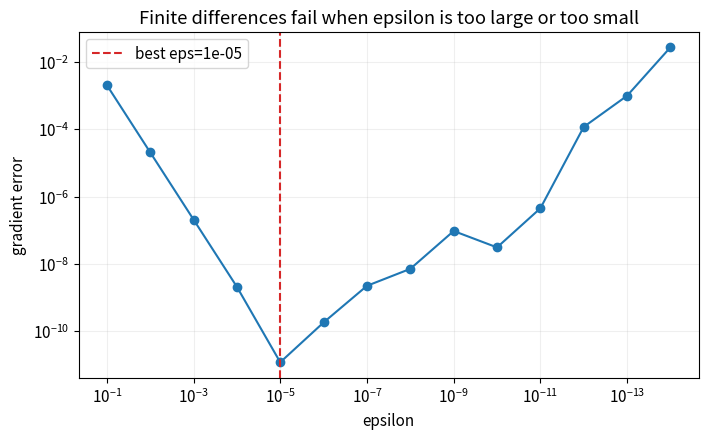

Python code for this plot:
# 第 1 格：安裝本 Notebook 實際使用的套件。
import importlib.util, subprocess, sys
_needed = {'numpy': 'numpy>=1.26,<3', 'pandas': 'pandas>=2.0,<3', 'matplotlib': 'matplotlib>=3.7,<4'}
_missing = [spec for module, spec in _needed.items() if importlib.util.find_spec(module) is None]
if _missing:
    subprocess.check_call([sys.executable, '-m', 'pip', 'install', '-q', *_missing])


# 第 2 格：本 Notebook 的輸出位置與繪圖設定。
from pathlib import Path
import json
import numpy as np
import pandas as pd
import matplotlib.pyplot as plt

SEED = 42
ROOT = Path.cwd()
OUT = ROOT / ("outputs" if (ROOT / "pyproject.toml").exists() else "mlcourse_outputs")
plt.rcParams.update({"figure.figsize": (8, 4.5), "figure.dpi": 110,
                     "axes.grid": True, "grid.alpha": 0.2, "font.size": 11})

def savefig(name):
    folder = OUT / "figures"
    folder.mkdir(parents=True, exist_ok=True)
    plt.gcf().savefig(folder / f"{name}.png", dpi=150, bbox_inches="tight")
    plt.gcf().savefig(folder / f"{name}.svg", bbox_inches="tight")
    plt.show()

def report(name, values):
    folder = OUT / "reports"
    folder.mkdir(parents=True, exist_ok=True)
    (folder / f"{name}.json").write_text(
        json.dumps(values, ensure_ascii=False, indent=2, default=float) + "\n")


def f(x, y): return x*x*y + y + 2
x, y, check_eps = 3.0, 4.0, 1e-5
analytic = np.array([2*x*y, x*x+1])
numeric_f = np.array([(f(x+check_eps,y)-f(x-check_eps,y))/(2*check_eps),
                      (f(x,y+check_eps)-f(x,y-check_eps))/(2*check_eps)])

# f 對 x 是二次式，中央差分會特別精準；另用非多項式 g 觀察步長誤差。
def g(v): return np.sin(v) * np.exp(v/10)
g_prime = np.exp(x/10) * (np.cos(x) + 0.1*np.sin(x))
eps_values = np.logspace(-1, -14, 14)
numeric_g = np.array([(g(x+e)-g(x-e))/(2*e) for e in eps_values])
errors = np.abs(numeric_g-g_prime)
best = int(np.argmin(errors))
print('f analytic gradient:', analytic, ' finite difference:', numeric_f)
print('g best epsilon:', eps_values[best], 'error:', errors[best])

plt.loglog(eps_values, errors, 'o-')
plt.axvline(eps_values[best], color='tab:red', ls='--', label=f'best eps={eps_values[best]:.0e}')
plt.gca().invert_xaxis(); plt.xlabel('epsilon'); plt.ylabel('gradient error')
plt.title('Finite differences fail when epsilon is too large or too small'); plt.legend()
savefig('24_autodiff_demo')
report('autodiff', {'f_analytic': analytic.tolist(), 'f_numeric': numeric_f.tolist(),
                    'g_best_epsilon': eps_values[best], 'g_best_error': errors[best]})
